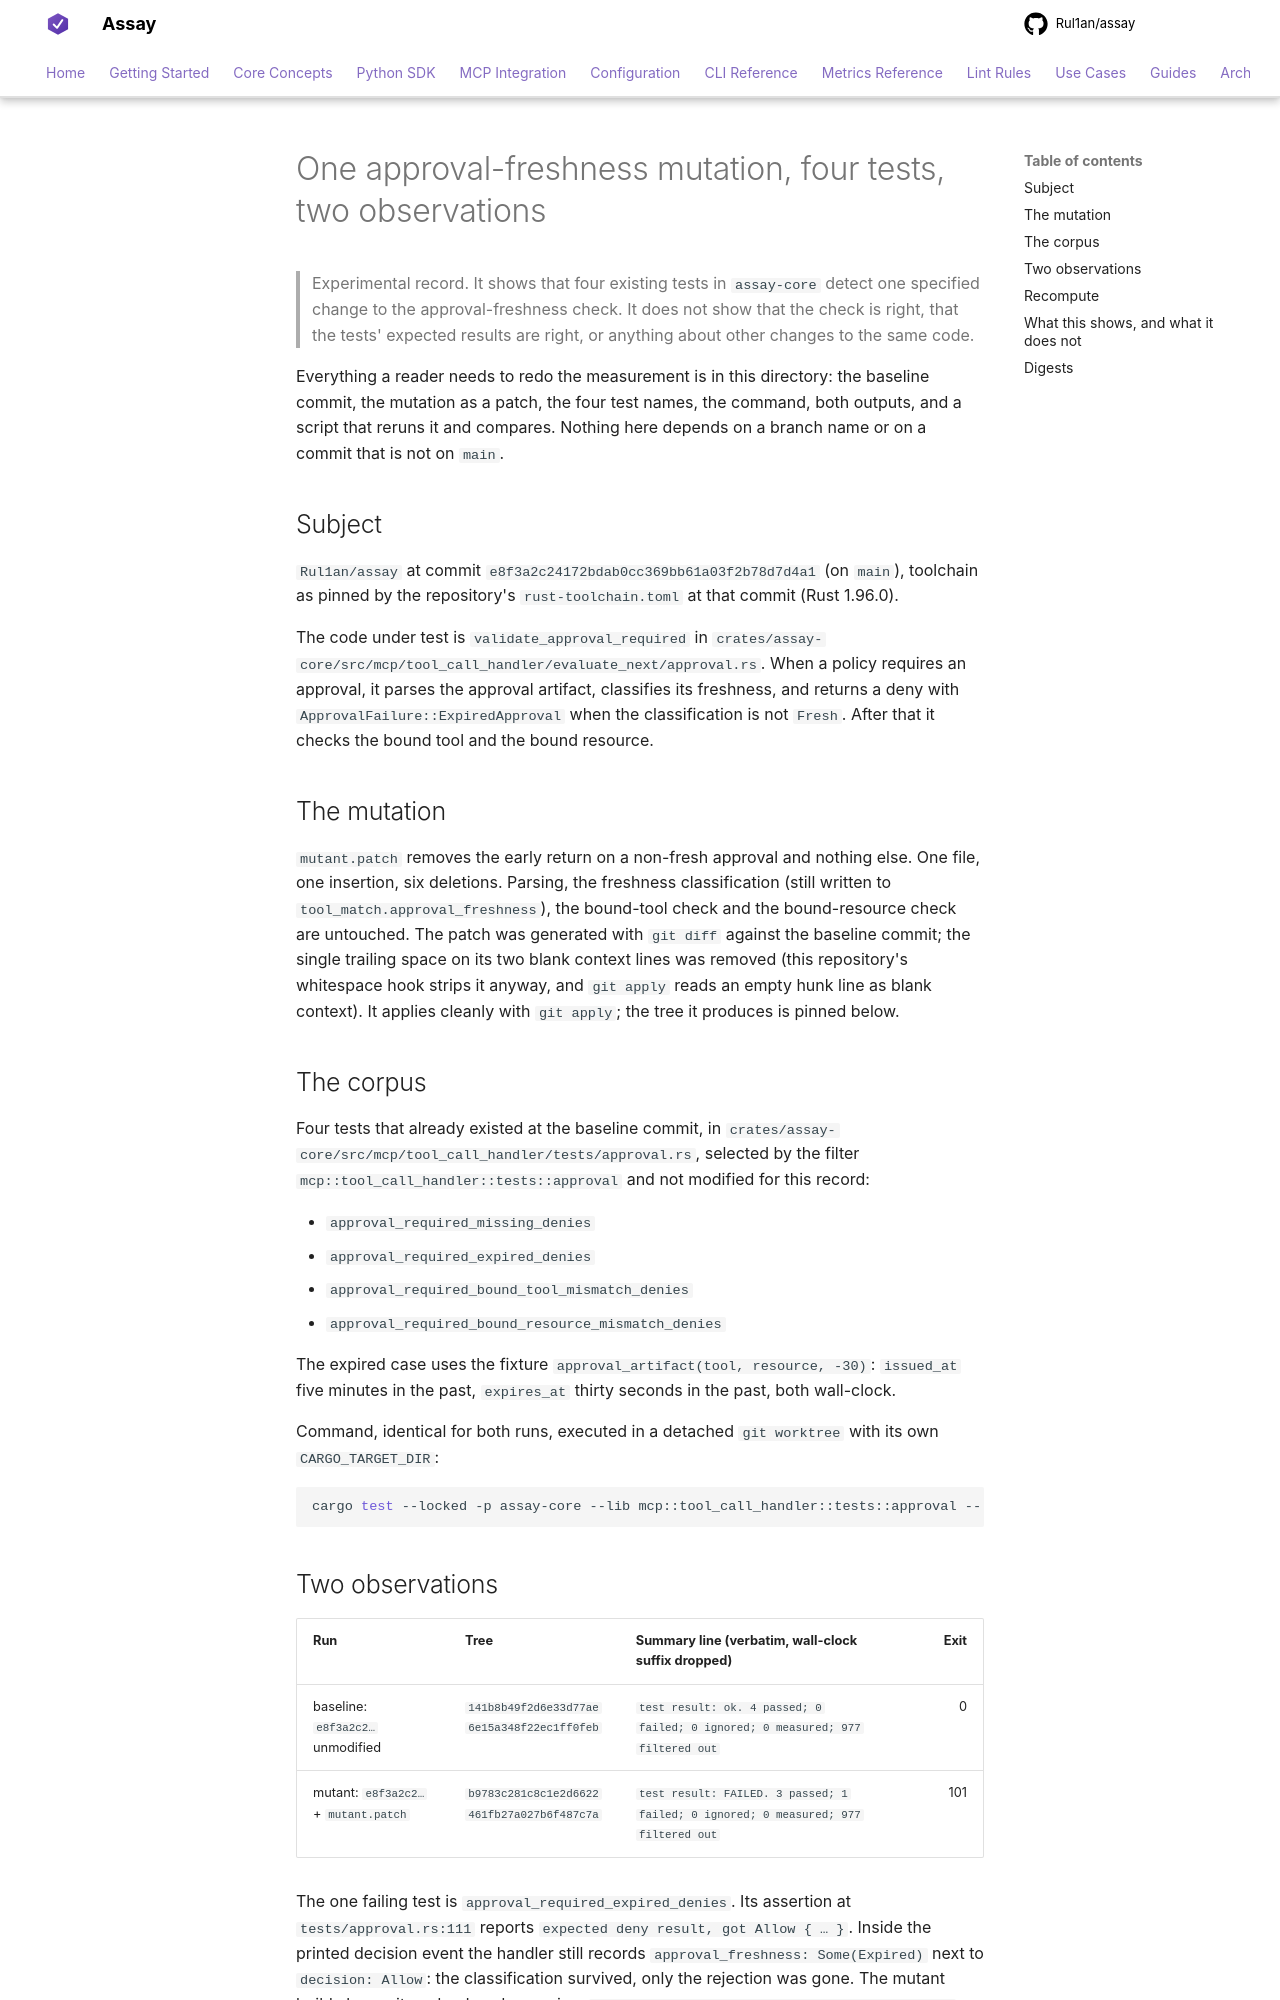

repository: Rul1an/assay · page: experiments/approval-freshness-discrimination-2026-09/index.html · generator: mkdocs

# One approval-freshness mutation, four tests, two observations

> Experimental record. It shows that four existing tests in `assay-core` detect one specified
> change to the approval-freshness check. It does not show that the check is right, that the
> tests' expected results are right, or anything about other changes to the same code.

Everything a reader needs to redo the measurement is in this directory: the baseline commit, the
mutation as a patch, the four test names, the command, both outputs, and a script that reruns it and
compares. Nothing here depends on a branch name or on a commit that is not on `main`.

## Subject

`Rul1an/assay` at commit `e8f3a2c24172bdab0cc369bb61a03f2b78d7d4a1` (on `main`), toolchain as pinned
by the repository's `rust-toolchain.toml` at that commit (Rust 1.96.0).

The code under test is `validate_approval_required` in
`crates/assay-core/src/mcp/tool_call_handler/evaluate_next/approval.rs`. When a policy requires an
approval, it parses the approval artifact, classifies its freshness, and returns a deny with
`ApprovalFailure::ExpiredApproval` when the classification is not `Fresh`. After that it checks the
bound tool and the bound resource.

## The mutation

`mutant.patch` removes the early return on a non-fresh approval and nothing else. One file, one
insertion, six deletions. Parsing, the freshness classification (still written to
`tool_match.approval_freshness`), the bound-tool check and the bound-resource check are untouched.
The patch was generated with `git diff` against the baseline commit; the single trailing space on
its two blank context lines was removed (this repository's whitespace hook strips it anyway, and
`git apply` reads an empty hunk line as blank context). It applies cleanly with `git apply`; the
tree it produces is pinned below.

## The corpus

Four tests that already existed at the baseline commit, in
`crates/assay-core/src/mcp/tool_call_handler/tests/approval.rs`, selected by the filter
`mcp::tool_call_handler::tests::approval` and not modified for this record:

- `approval_required_missing_denies`
- `approval_required_expired_denies`
- `approval_required_bound_tool_mismatch_denies`
- `approval_required_bound_resource_mismatch_denies`

The expired case uses the fixture `approval_artifact(tool, resource, -30)`: `issued_at` five minutes
in the past, `expires_at` thirty seconds in the past, both wall-clock.

Command, identical for both runs, executed in a detached `git worktree` with its own
`CARGO_TARGET_DIR`:

```bash
cargo test --locked -p assay-core --lib mcp::tool_call_handler::tests::approval -- --test-threads=1
```
